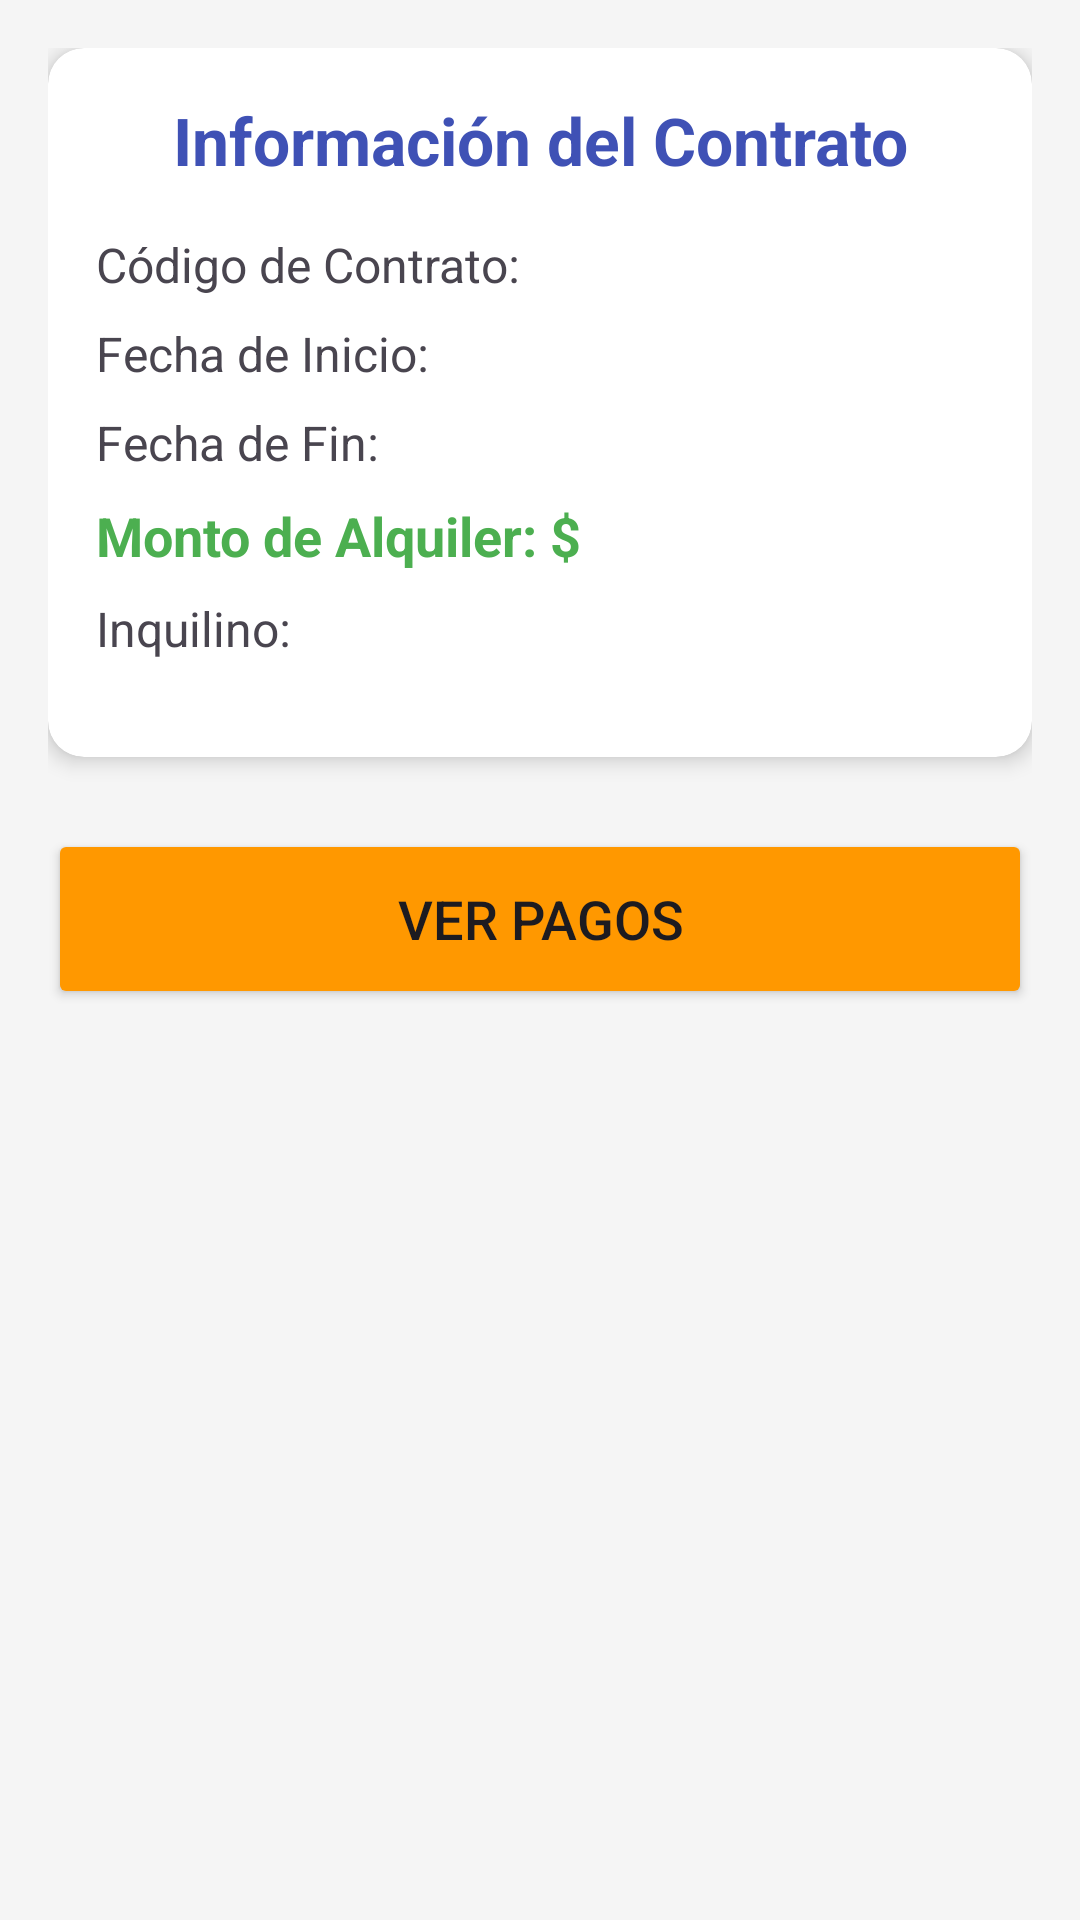

Here is an Android app screen rendered from its layout file. Give the layout XML and the strings, colors and styles it references.
<!-- AndroidManifest.xml: application theme Theme.Inmobiliaria -->
<!-- res/layout/fragment_contrato_detalle.xml -->
<?xml version="1.0" encoding="utf-8"?>
<LinearLayout xmlns:android="http://schemas.android.com/apk/res/android"
    xmlns:app="http://schemas.android.com/apk/res-auto"
    android:layout_width="match_parent"
    android:layout_height="match_parent"
    android:orientation="vertical"
    android:background="#F5F5F5"
    android:padding="16dp">

    <androidx.cardview.widget.CardView
        android:layout_width="match_parent"
        android:layout_height="wrap_content"
        app:cardCornerRadius="12dp"
        app:cardElevation="4dp"
        android:layout_marginBottom="24dp">

        <LinearLayout
            android:layout_width="match_parent"
            android:layout_height="wrap_content"
            android:orientation="vertical"
            android:padding="16dp">

            <TextView
                android:layout_width="match_parent"
                android:layout_height="wrap_content"
                android:text="Información del Contrato"
                android:textSize="22sp"
                android:textStyle="bold"
                android:textColor="#3F51B5"
                android:gravity="center"
                android:layout_marginBottom="16dp"/>

            <TextView android:id="@+id/tvContratoCodigo" android:layout_width="match_parent" android:layout_height="wrap_content" android:text="Código de Contrato: " android:textSize="16sp" android:layout_marginBottom="8dp"/>
            <TextView android:id="@+id/tvContratoFechaInicio" android:layout_width="match_parent" android:layout_height="wrap_content" android:text="Fecha de Inicio: " android:textSize="16sp" android:layout_marginBottom="8dp"/>
            <TextView android:id="@+id/tvContratoFechaFin" android:layout_width="match_parent" android:layout_height="wrap_content" android:text="Fecha de Fin: " android:textSize="16sp" android:layout_marginBottom="8dp"/>
            <TextView android:id="@+id/tvContratoMonto" android:layout_width="match_parent" android:layout_height="wrap_content" android:text="Monto de Alquiler: $" android:textSize="18sp" android:textStyle="bold" android:textColor="#4CAF50" android:layout_marginBottom="8dp"/>
            <TextView android:id="@+id/tvContratoInquilino" android:layout_width="match_parent" android:layout_height="wrap_content" android:text="Inquilino: " android:textSize="16sp" android:layout_marginBottom="16dp"/>

        </LinearLayout>
    </androidx.cardview.widget.CardView>

    <Button
        android:id="@+id/btVerPagos"
        android:layout_width="match_parent"
        android:layout_height="60dp"
        android:text="Ver Pagos"
        android:textSize="18sp"
        android:backgroundTint="#FF9800"
        app:cornerRadius="8dp"/>

</LinearLayout>
<!-- resources referenced by this layout -->
<resources>
  <style name="Theme.Inmobiliaria" parent="Base.Theme.Inmobiliaria" />
  <style name="Base.Theme.Inmobiliaria" parent="Theme.Material3.DayNight.NoActionBar">
          
          
      </style>
</resources>
